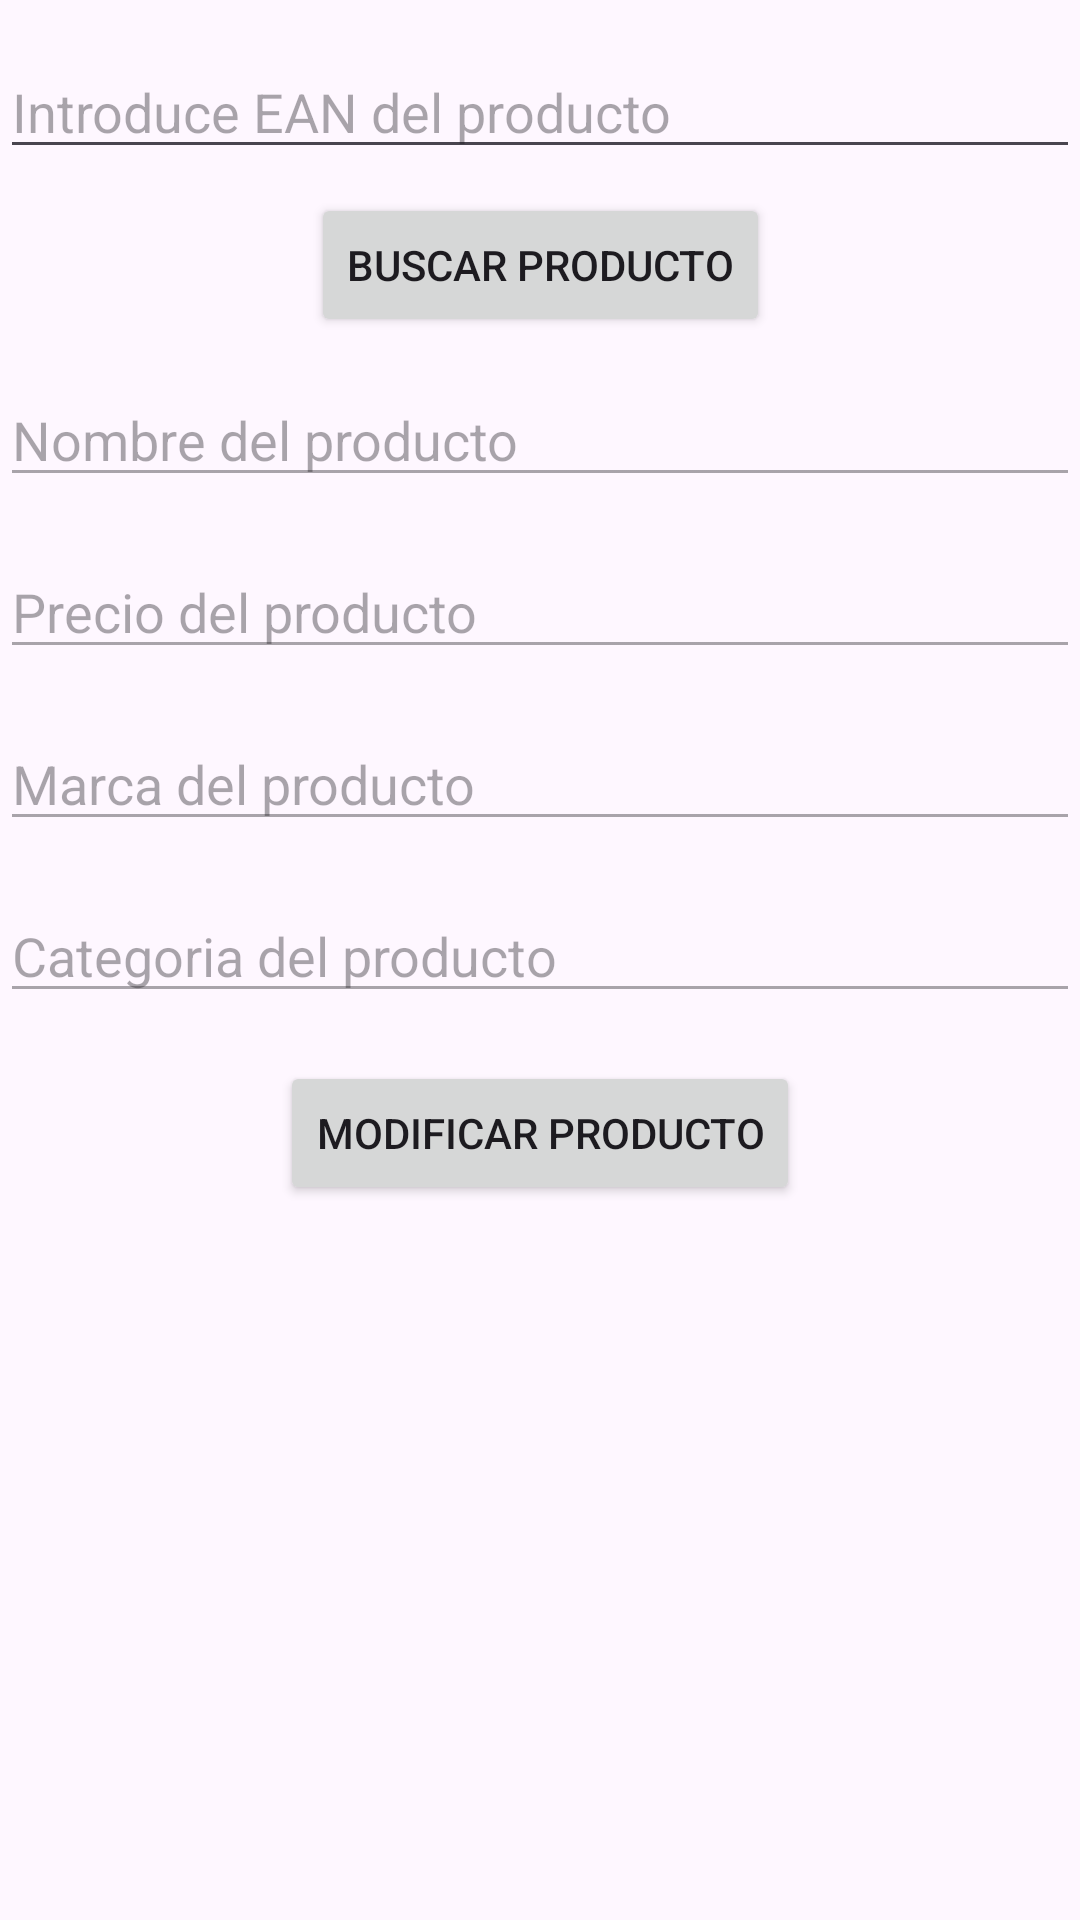

Here is an Android app screen rendered from its layout file. Give the layout XML and the strings, colors and styles it references.
<!-- AndroidManifest.xml: application theme Theme.RetrofitExamen -->
<!-- res/layout/activity_modificar_productos_acitivity.xml -->
<?xml version="1.0" encoding="utf-8"?>
<androidx.constraintlayout.widget.ConstraintLayout xmlns:android="http://schemas.android.com/apk/res/android"
    xmlns:app="http://schemas.android.com/apk/res-auto"
    xmlns:tools="http://schemas.android.com/tools"
    android:id="@+id/main"
    android:layout_width="match_parent"
    android:layout_height="match_parent"
    tools:context=".ModificarProductosAcitivity">


    <EditText
        android:id="@+id/etProductoEan"
        android:layout_width="0dp"
        android:layout_height="wrap_content"
        android:layout_marginTop="15dp"
        android:hint="Introduce EAN del producto"
        app:layout_constraintTop_toTopOf="parent"
        app:layout_constraintStart_toStartOf="parent"
        app:layout_constraintEnd_toEndOf="parent" />

    <Button
        android:id="@+id/btnBuscar"
        android:layout_width="wrap_content"
        android:layout_height="wrap_content"
        android:layout_marginTop="8dp"
        android:text="Buscar Producto"
        app:layout_constraintEnd_toEndOf="parent"
        app:layout_constraintStart_toStartOf="parent"
        app:layout_constraintTop_toBottomOf="@id/etProductoEan" />

    <EditText
        android:id="@+id/etModNombre"
        android:layout_width="0dp"
        android:layout_height="wrap_content"
        android:hint="Nombre del producto"
        android:enabled="false"
        android:layout_marginTop="12dp"
        app:layout_constraintTop_toBottomOf="@id/btnBuscar"
        app:layout_constraintStart_toStartOf="parent"
        app:layout_constraintEnd_toEndOf="parent"/>

    <EditText
        android:id="@+id/etModPrecio"
        android:layout_width="0dp"
        android:layout_height="wrap_content"
        android:hint="Precio del producto"
        android:inputType="number"
        android:enabled="false"
        app:layout_constraintTop_toBottomOf="@id/etModNombre"
        app:layout_constraintStart_toStartOf="parent"
        app:layout_constraintEnd_toEndOf="parent"
        android:layout_marginTop="16dp"/>

    <EditText
        android:id="@+id/etModMarca"
        android:layout_width="0dp"
        android:layout_height="wrap_content"
        android:hint="Marca del producto"
        android:enabled="false"
        app:layout_constraintTop_toBottomOf="@id/etModPrecio"
        app:layout_constraintStart_toStartOf="parent"
        app:layout_constraintEnd_toEndOf="parent"
        android:layout_marginTop="16dp"/>

    <EditText
        android:id="@+id/etModCategoria"
        android:layout_width="0dp"
        android:layout_height="wrap_content"
        android:hint="Categoria del producto"
        android:enabled="false"
        app:layout_constraintTop_toBottomOf="@id/etModMarca"
        app:layout_constraintStart_toStartOf="parent"
        app:layout_constraintEnd_toEndOf="parent"
        android:layout_marginTop="16dp"/>

    <Button
        android:id="@+id/btnModificar"
        android:layout_width="wrap_content"
        android:layout_height="wrap_content"
        android:text="Modificar Producto"
        app:layout_constraintTop_toBottomOf="@id/etModCategoria"
        app:layout_constraintStart_toStartOf="parent"
        app:layout_constraintEnd_toEndOf="parent"
        android:layout_marginTop="16dp"/>

    <ProgressBar
        android:id="@+id/progressBar"
        android:layout_width="wrap_content"
        android:layout_height="wrap_content"
        android:visibility="gone"
        style="?android:attr/progressBarStyleLarge"
        app:layout_constraintStart_toStartOf="parent"
        app:layout_constraintEnd_toEndOf="parent"
        app:layout_constraintTop_toBottomOf="@id/btnModificar"
        android:layout_marginTop="16dp"/>

</androidx.constraintlayout.widget.ConstraintLayout>
<!-- resources referenced by this layout -->
<resources>
  <style name="Theme.RetrofitExamen" parent="Base.Theme.RetrofitExamen" />
  <style name="Base.Theme.RetrofitExamen" parent="Theme.Material3.DayNight.NoActionBar">
          
          
      </style>
</resources>
